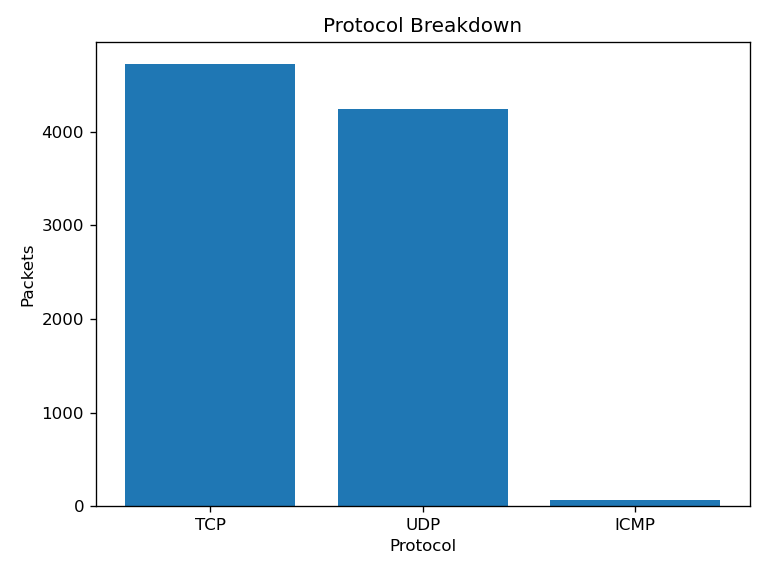

The table this chart was drawn from, first rows:
Protocol, Count
TCP, 4720
UDP, 4248
ICMP, 60
